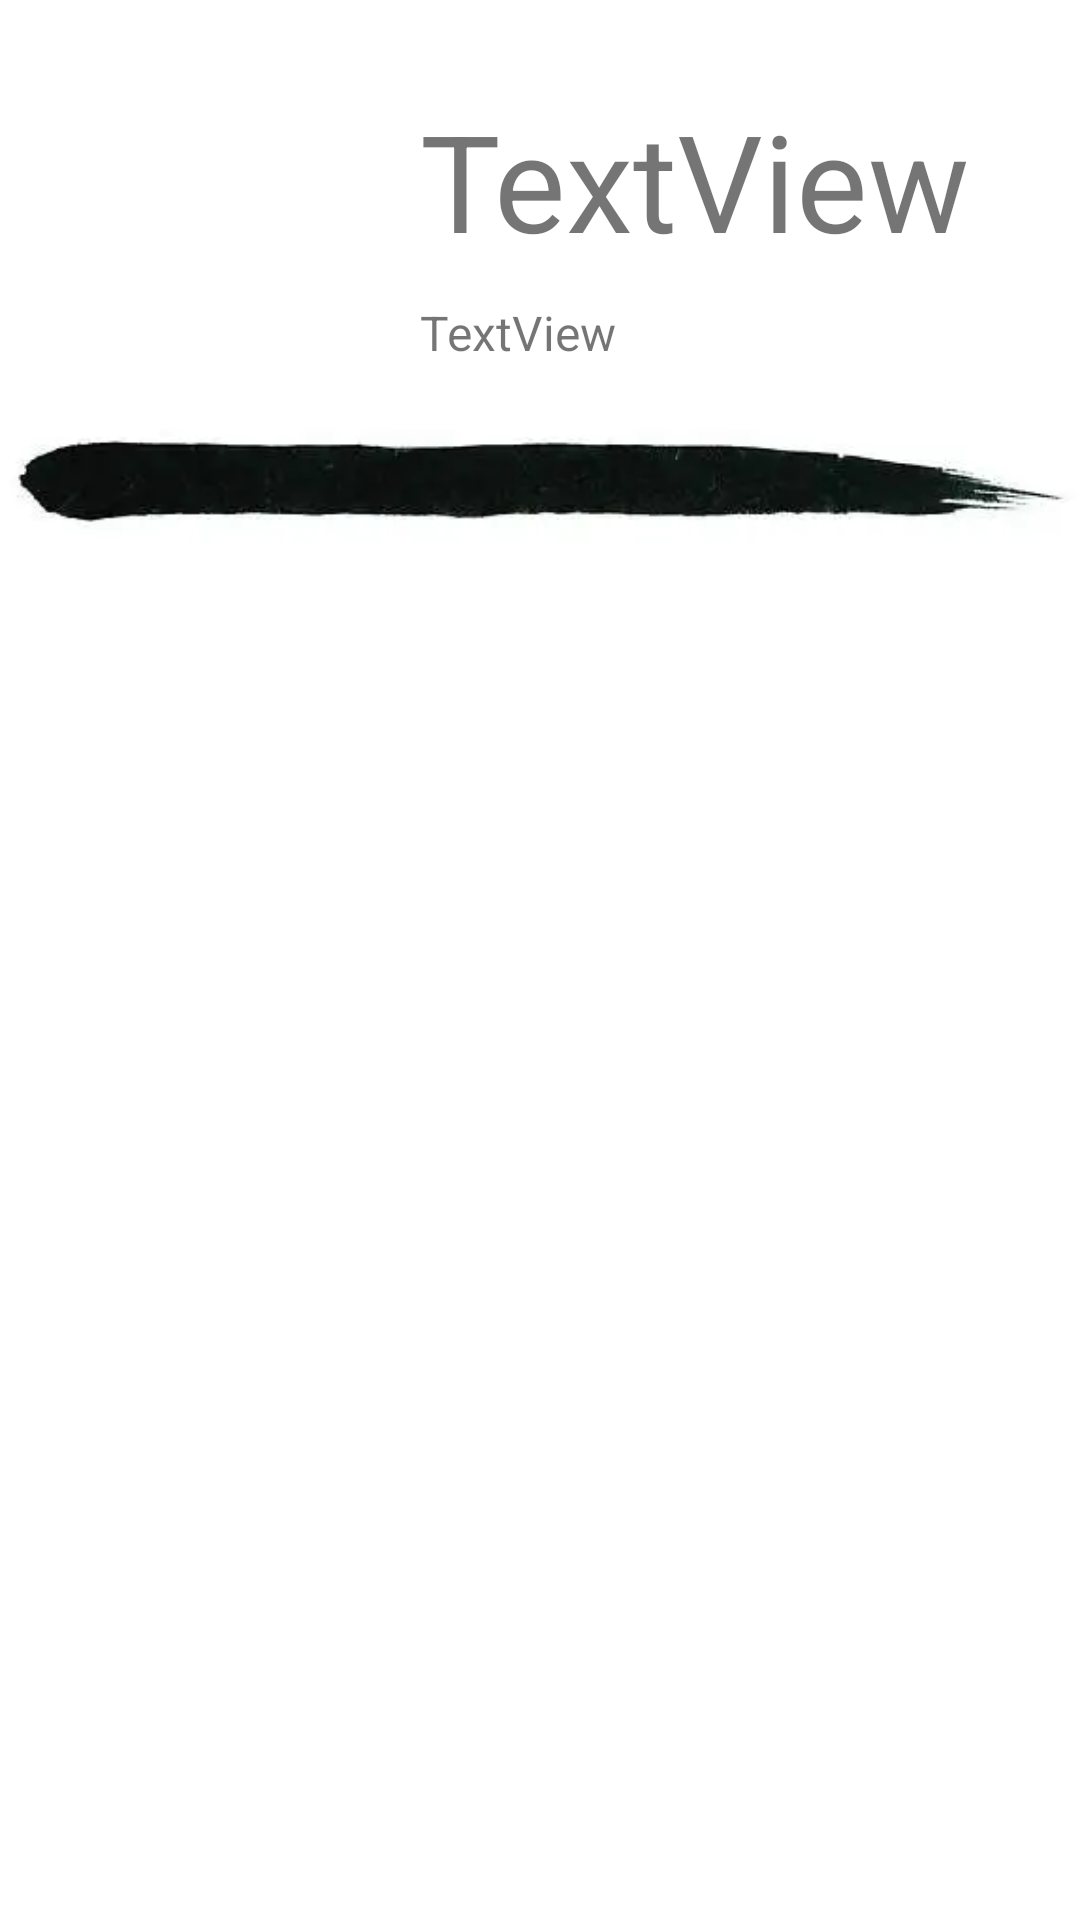

Write the Android layout XML for this screen, with the resource values it uses.
<!-- AndroidManifest.xml: application theme Theme.MobileRead -->
<!-- res/layout/fragment_wode.xml -->
<?xml version="1.0" encoding="utf-8"?>
<RelativeLayout xmlns:android="http://schemas.android.com/apk/res/android"
    xmlns:app="http://schemas.android.com/apk/res-auto"
    xmlns:tools="http://schemas.android.com/tools"
    android:layout_width="match_parent"
    android:layout_height="match_parent"
    tools:context=".wodeFragment">


    <ImageView
        android:id="@+id/imageView_touxiang2"
        android:layout_width="100dp"
        android:layout_height="100dp"
        android:layout_marginStart="20dp"
        android:layout_marginTop="20dp"
        android:layout_marginEnd="20dp"
        android:layout_marginBottom="10dp"
        tools:src="@tools:sample/avatars" />

    <TextView
        android:id="@+id/textView_name"
        android:layout_width="wrap_content"
        android:layout_height="wrap_content"
        android:layout_alignTop="@id/imageView_touxiang2"
        android:layout_marginTop="10dp"
        android:layout_toRightOf="@id/imageView_touxiang2"
        android:text="TextView"
        android:textSize="45dp" />

    <TextView
        android:id="@+id/textView_account"
        android:layout_width="wrap_content"
        android:layout_height="wrap_content"
        android:layout_below="@id/textView_name"
        android:layout_marginTop="10dp"
        android:layout_toRightOf="@id/imageView_touxiang2"
        android:text="TextView"
        android:textSize="16dp" />

    <ImageView
        android:layout_width="wrap_content"
        android:layout_height="wrap_content"
        android:layout_below="@id/imageView_touxiang2"
        android:src="@drawable/line" />
</RelativeLayout>
<!-- resources referenced by this layout -->
<resources>
  <!-- drawable line: png bitmap (drawable, 28570 bytes) -->
  <style name="Theme.MobileRead" parent="Theme.MaterialComponents.DayNight.DarkActionBar">
          
          <item name="colorPrimary">@color/purple_500</item>
          <item name="colorPrimaryVariant">@color/purple_700</item>
          <item name="colorOnPrimary">@color/white</item>
          
          <item name="colorSecondary">@color/teal_200</item>
          <item name="colorSecondaryVariant">@color/teal_700</item>
          <item name="colorOnSecondary">@color/black</item>
          
          <item name="android:statusBarColor" tools:targetApi="l">?attr/colorPrimaryVariant</item>
          
      </style>
  <!-- not gathered from this repository: default colours our renderer supplied (Android Studio template values) -->
  <color name="purple_500">#FF6200EE</color>
  <color name="purple_700">#FF3700B3</color>
  <color name="teal_200">#FF03DAC5</color>
  <color name="teal_700">#FF018786</color>
  <color name="black">#FF000000</color>
  <color name="white">#FFFFFFFF</color>
</resources>
